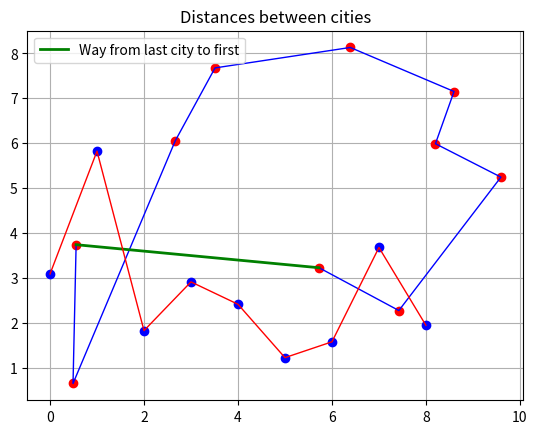

Source code (Python):
import matplotlib.pyplot as plt
import numpy as np
from numpy import sqrt


class City:
    def __init__(self, x, y):
        self.x = x
        self.y = y

    def __add__(self, other):
        return sqrt((self.x - other.x) ** 2 + (self.y - other.y) ** 2)

    def __repr__(self):
        return 'x: %d, y: %d'.format(self.x, self.y)


class NearestNeighbourAlgorithm:
    def __init__(self, city_count=10, map_size=(10, 10)):
        self.city_count = city_count
        self.x_size, self.y_size = map_size
        self.X = np.random.uniform(0, self.x_size, self.city_count)
        self.Y = np.random.uniform(0, self.y_size, self.city_count)
        self.way = []
        self.total_distance = None
        self.calculate_optimal_way()

    def calculate_optimal_way(self):
        RS = []
        RW = []
        for city_idx in range(0, self.city_count, 1):
            distance_matrix = self.create_distance_matrix()
            self.way.append(city_idx)
            for i in range(1, self.city_count, 1):
                s = []
                for j in range(0, self.city_count, 1):
                    s.append(distance_matrix[self.way[i - 1], j])

                self.way.append(s.index(min(s)))
                for j in range(0, i, 1):
                    distance_matrix[self.way[i], self.way[j]] = float('inf')
                    distance_matrix[self.way[i], self.way[j]] = float('inf')

            S = sum([self.get_distance_between_cities(i, i + 1)
                     for i in range(0, self.city_count - 1, 1)]) + sqrt(
                (self.X[self.way[self.city_count - 1]] - self.X[self.way[0]]) ** 2 + (
                        self.Y[self.way[self.city_count - 1]] - self.Y[self.way[0]]) ** 2)
            RS.append(S)
            RW.append(self.way)
        self.total_distance = min(RS)
        self.way = RW[RS.index(min(RS))]
        self.X1 = [self.X[self.way[i]] for i in range(0, self.city_count, 1)]
        self.Y1 = [self.Y[self.way[i]] for i in range(0, self.city_count, 1)]

    def generate_random_cities(self):
        return np.random.uniform(0, self.x_size, self.city_count), \
               np.random.uniform(0, self.y_size, self.city_count)

    def draw(self):
        plt.title('Distance: %s\nCities: %i' % (round(self.total_distance, 3), self.city_count))
        plt.plot(self.X1, self.Y1, color='r', linestyle=' ', marker='o')
        plt.plot(self.X1, self.Y1, color='b', linewidth=1)
        X2 = [self.X[self.way[self.city_count - 1]], self.X[self.way[0]]]
        Y2 = [self.Y[self.way[self.city_count - 1]], self.Y[self.way[0]]]
        plt.plot(X2, Y2, color='g', linewidth=2, linestyle='-',
                 label='Way from last city to first')
        plt.legend(loc='best')
        plt.grid(True)
        plt.show()

    def draw_distances(self):
        Z = sqrt((self.X[self.way[self.city_count - 1]] - self.X[self.way[0]]) ** 2 +
                 (self.Y[self.way[self.city_count - 1]] - self.Y[self.way[0]]) ** 2)
        Y3 = [sqrt((self.X[self.way[i + 1]] - self.X[self.way[i]]) ** 2 + (
                    self.Y[self.way[i + 1]] - self.Y[self.way[i]]) ** 2)
              for i in range(0, self.city_count - 1, 1)]
        X3 = [i for i in range(0, self.city_count - 1, 1)]
        plt.title('Distances between cities')
        plt.plot(X3, Y3, color='b', linestyle=' ', marker='o')
        plt.plot(X3, Y3, color='r', linewidth=1, linestyle='-')
        plt.legend(loc='best')
        plt.grid(True)
        plt.show()

    def create_distance_matrix(self):
        empty_matrix = np.zeros([self.city_count, self.city_count])
        for x in np.arange(0, self.city_count, 1):
            for y in np.arange(0, self.city_count, 1):
                empty_matrix[x, y] = float('inf') if x == y else self.get_distance_between_cities(x,
                                                                                                  y)
        return empty_matrix

    def get_distance_between_cities(self, x, y):
        return sqrt((self.X[x] - self.X[y]) ** 2 + (self.Y[x] - self.Y[y]) ** 2)


if __name__ == '__main__':
    nna = NearestNeighbourAlgorithm()
    nna.draw()
    nna.draw_distances()
